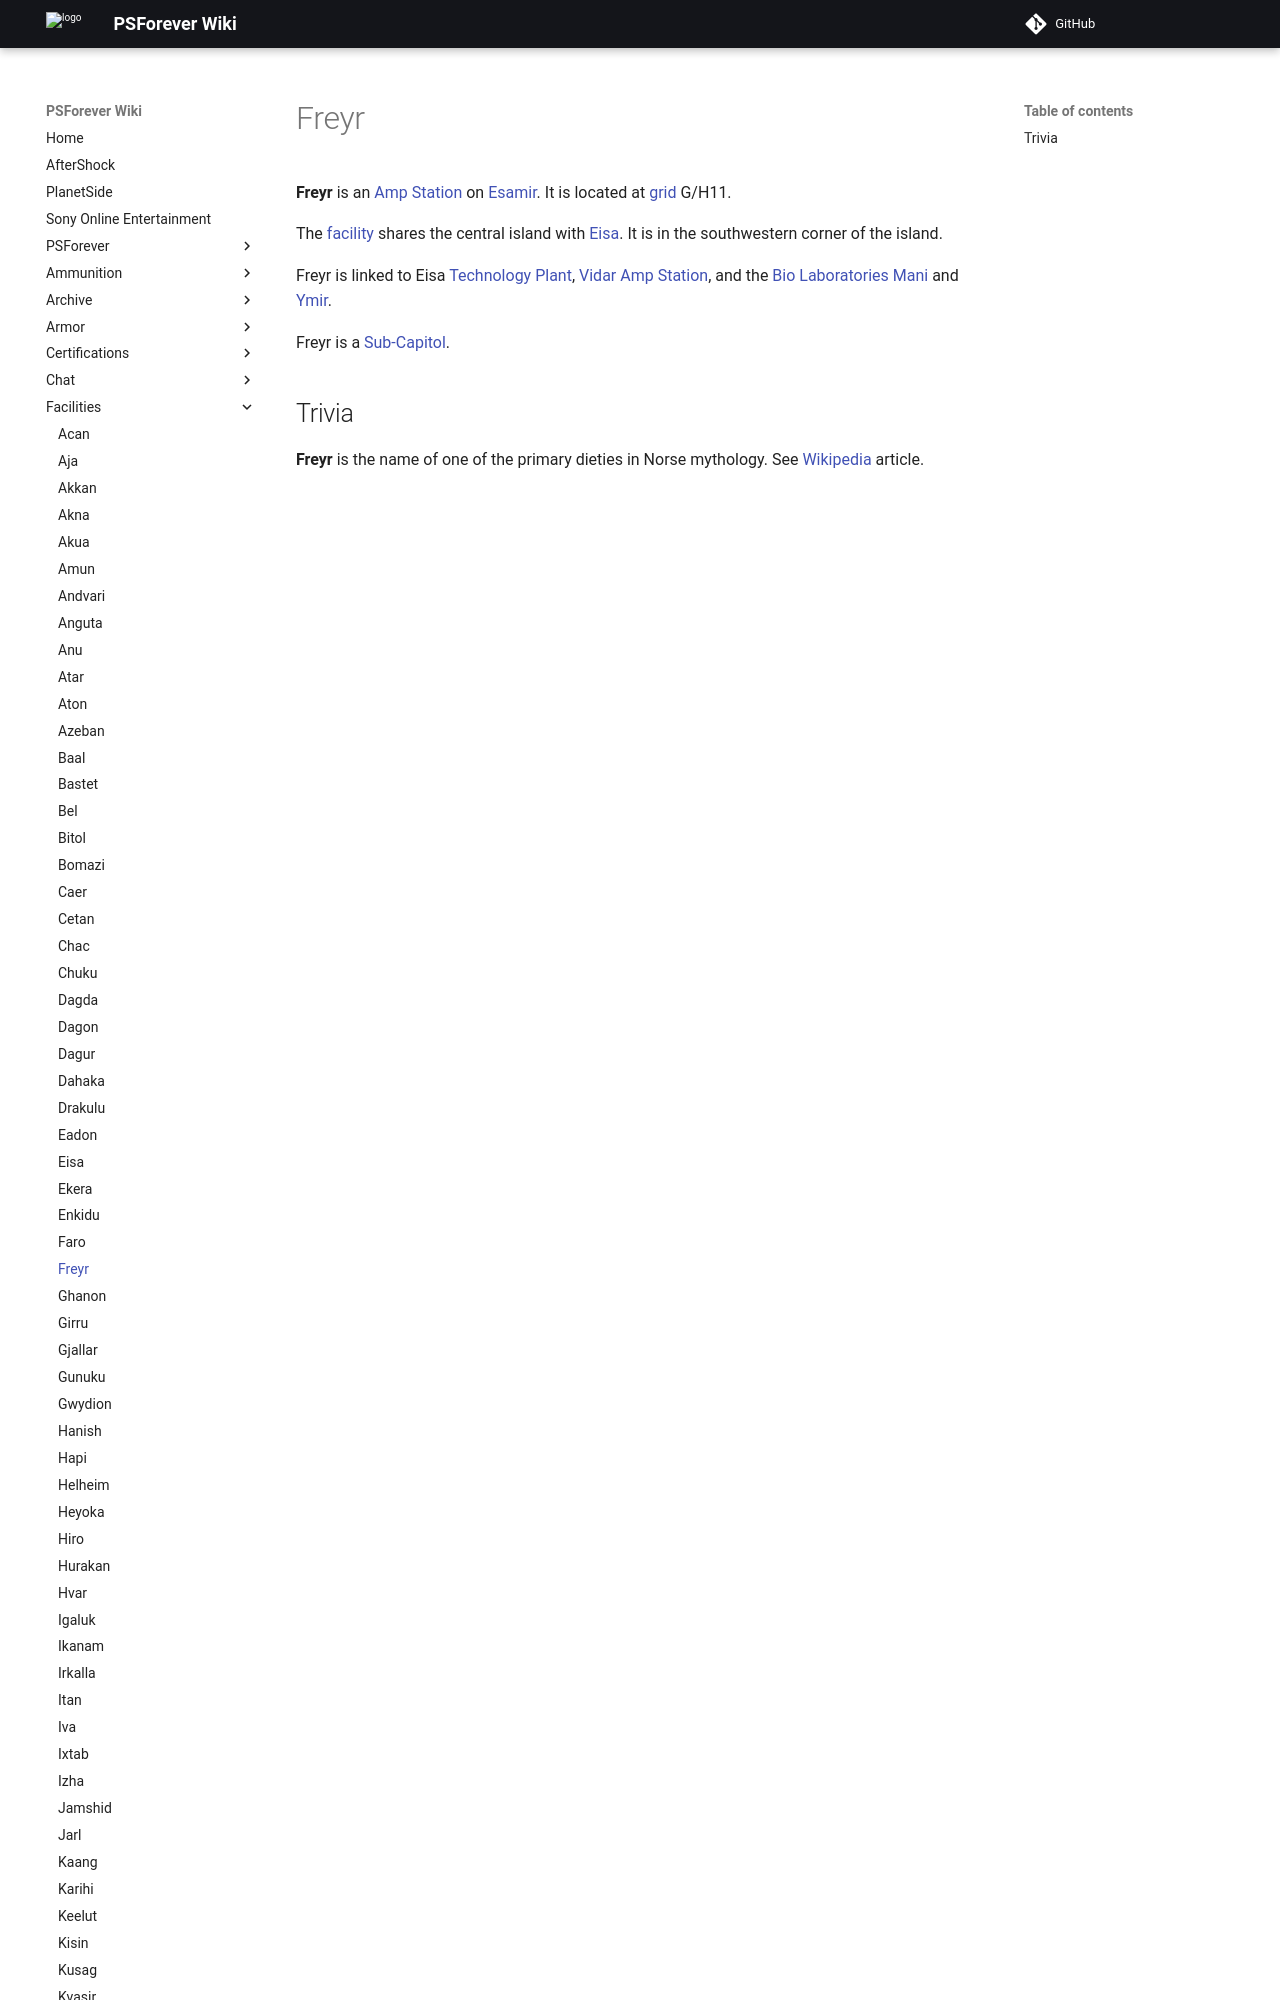

repository: psforever/wiki · page: facilities/Freyr/index.html · generator: mkdocs

**Freyr** is an [Amp Station](Amp_Station "wikilink") on
[Esamir](Esamir "wikilink"). It is located at
[grid](Map_grid "wikilink") G/H11.

The [facility](facility "wikilink") shares the central island with
[Eisa](Eisa "wikilink"). It is in the southwestern corner of the island.
